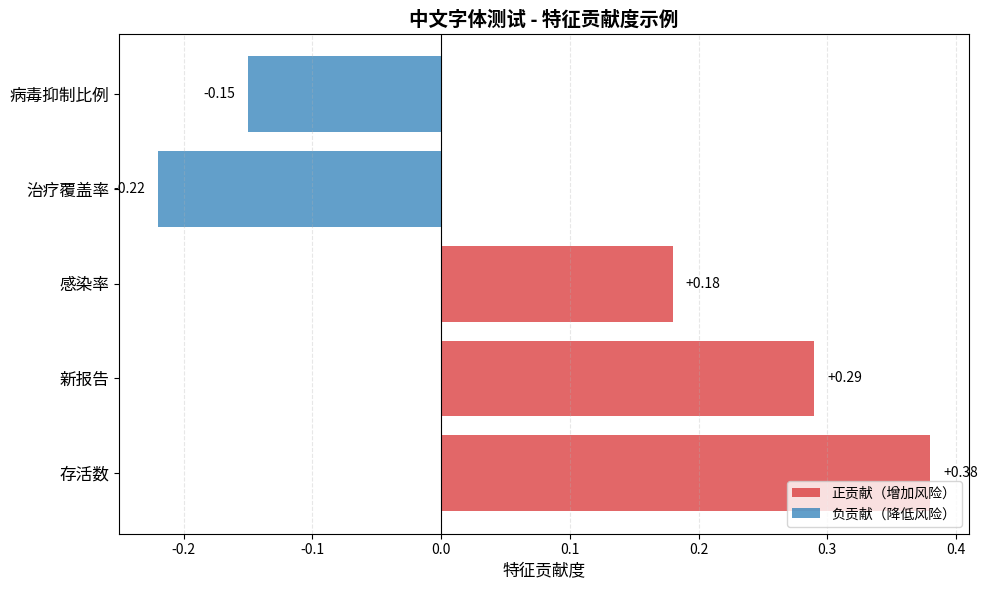

Reproduce this figure in Python. (Note: this script raises an exception after producing the figure.)
"""
测试中文字体显示
"""

import matplotlib
matplotlib.use('Agg')
import matplotlib.pyplot as plt
import matplotlib.font_manager as fm
from pathlib import Path
import numpy as np

# 加载中文字体
user_font_path = Path.home() / '.fonts' / 'SourceHanSansSC.otf'
if user_font_path.exists():
    fm.fontManager.addfont(str(user_font_path))
    plt.rcParams['font.sans-serif'] = ['Source Han Sans SC', 'DejaVu Sans']
    print(f"✓ 使用字体: Source Han Sans SC")
else:
    print(f"✗ 字体文件不存在: {user_font_path}")

plt.rcParams['axes.unicode_minus'] = False

# 创建测试图表
fig, ax = plt.subplots(figsize=(10, 6))

# 测试数据
features = ['存活数', '新报告', '感染率', '治疗覆盖率', '病毒抑制比例']
values = [0.38, 0.29, 0.18, -0.22, -0.15]
colors = ['#d62728' if v > 0 else '#1f77b4' for v in values]

# 绘制条形图
y_pos = np.arange(len(features))
ax.barh(y_pos, values, color=colors, alpha=0.7)

# 设置标签
ax.set_yticks(y_pos)
ax.set_yticklabels(features, fontsize=12)
ax.set_xlabel('特征贡献度', fontsize=12)
ax.set_title('中文字体测试 - 特征贡献度示例', fontsize=14, fontweight='bold')

# 添加网格
ax.grid(axis='x', alpha=0.3, linestyle='--')
ax.axvline(x=0, color='black', linewidth=0.8)

# 添加数值标签
for i, v in enumerate(values):
    x_pos = v + (0.01 if v > 0 else -0.01)
    ha = 'left' if v > 0 else 'right'
    ax.text(x_pos, i, f'{v:+.2f}', va='center', ha=ha, fontsize=10)

# 添加图例
from matplotlib.patches import Patch
legend_elements = [
    Patch(facecolor='#d62728', alpha=0.7, label='正贡献（增加风险）'),
    Patch(facecolor='#1f77b4', alpha=0.7, label='负贡献（降低风险）')
]
ax.legend(handles=legend_elements, loc='lower right', fontsize=10)

plt.tight_layout()

# 保存
output_path = 'outputs/visualizations/chinese_font_test.png'
plt.savefig(output_path, dpi=300, bbox_inches='tight')
print(f"✓ 测试图表已保存: {output_path}")

plt.close()

print("\n请打开图表查看中文是否正确显示:")
print(f"  {output_path}")
print("\n如果中文显示正常，说明字体配置成功！")
